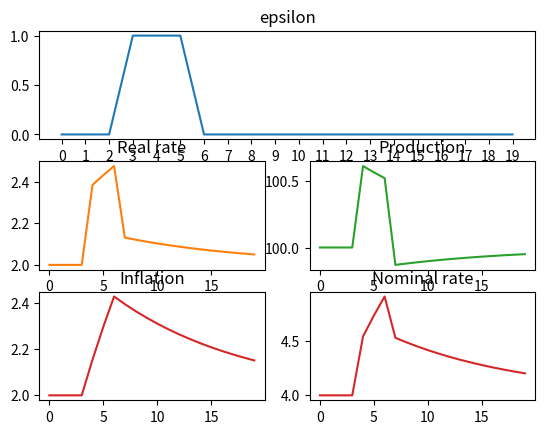

Here is the Python script that generated this plot:
import pandas as pn 
import matplotlib as mp 
import numpy as np  
from matplotlib import pyplot as plt 


T=20
Time=np.zeros(T)
GapY=np.zeros(T)
GapPi=np.zeros(T)
GapI=np.zeros(T)
GapR=np.zeros(T)
epsilon=np.zeros(T)

# Parameters
alpha=1
phi=0.25
thetaPi=0.5
thetaY=0.5
# Steady state & Targets
BarY=100
StarPi=2
rho=2

A = np.array([[1, 0, alpha], 
    [-phi, 1, 0],
    [-thetaY, -thetaPi, 1]])

B = np.array([[0, 0, 0], 
    [0, 1, 0],
    [0, 0, 0]])

C = np.array([[1, 0, 0], 
    [0, 1, 0],
    [0, 0, 0]])

invA = np.linalg.inv(A)
psi1=invA.dot(B)
psi2=invA.dot(C)

print("The matrix A=")
print(A)
print("\nThe psi1 matrix is")
print(psi1)


for x in range(T-1):
	Time[x+1]=x+1
	if ((x>= 3) and (x<=5)): 
		epsilon[x]=1
	else:
		epsilon[x]=0

	GapPi[x+1]=psi1[1][1]*GapPi[x]+psi2[1][0]*epsilon[x]
	GapY[x+1]=psi1[0][1]*GapPi[x]+psi2[0][0]*epsilon[x]
	GapR[x+1]=psi1[2][1]*GapPi[x]+psi2[2][0]*epsilon[x]


Y = GapY + BarY
Pi = GapPi + StarPi
r = GapR + rho
i = r + Pi

fig1=plt.figure(1)
ax1 = plt.subplot2grid((3, 2), (0, 0), colspan=2)
ax1.plot(Time, epsilon)
ax1.set_title('epsilon')
plt.xticks(Time)
ax2 = plt.subplot2grid((3, 2), (1, 0))
ax2.plot(Time, r, 'tab:orange')	
ax2.set_title('Real rate')
ax3 = plt.subplot2grid((3, 2), (1, 1))
ax3.plot(Time, Y, 'tab:green')
ax3.set_title('Production')
ax4 = plt.subplot2grid((3, 2), (2, 0))
ax4.plot(Time, Pi, 'tab:red')
ax4.set_title('Inflation')
ax5 = plt.subplot2grid((3, 2), (2, 1))
ax5.plot(Time, i, 'tab:red')
ax5.set_title('Nominal rate')
mp.pyplot.show()


